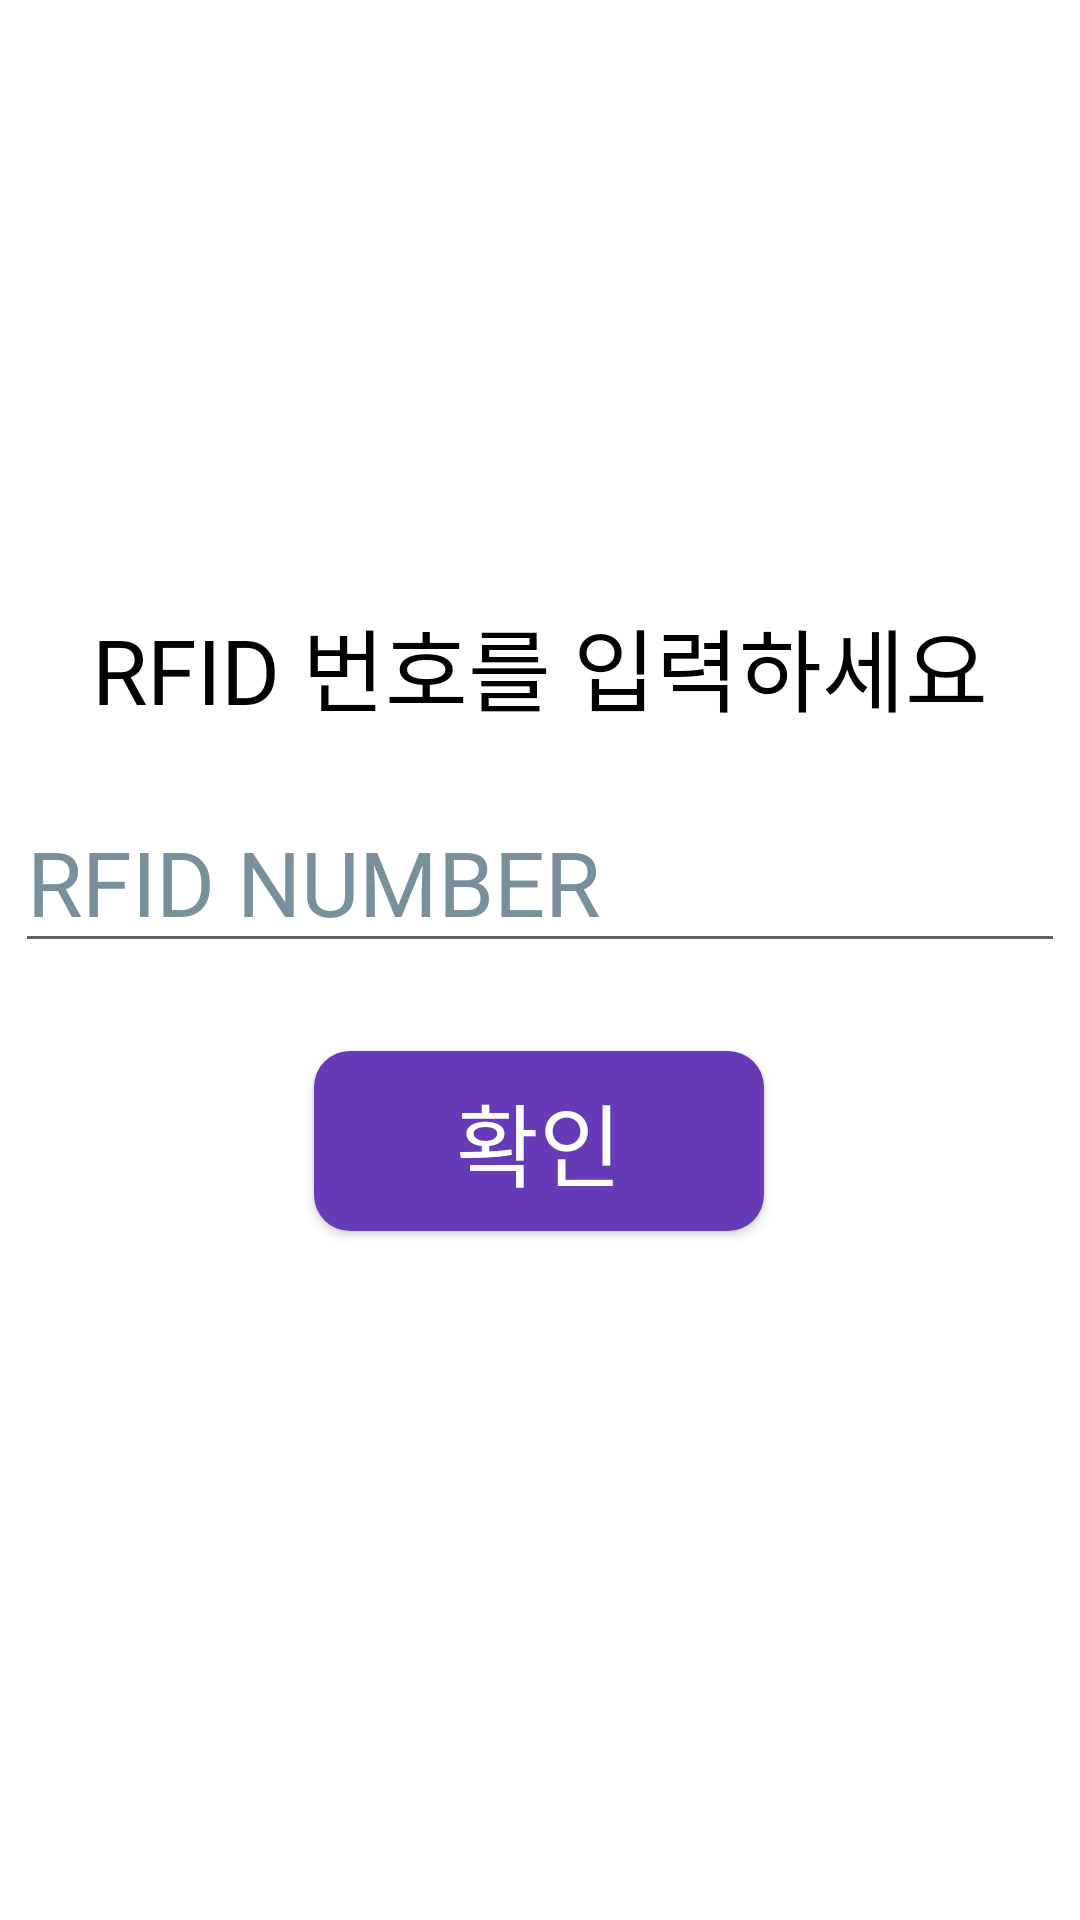

Produce the Android XML layout that renders to this screen, including the resource entries it uses.
<!-- AndroidManifest.xml: application theme Theme.Tablet_dispenser -->
<!-- res/layout/activity_rfidinput.xml -->
<?xml version="1.0" encoding="utf-8"?>
<androidx.constraintlayout.widget.ConstraintLayout xmlns:android="http://schemas.android.com/apk/res/android"
    xmlns:app="http://schemas.android.com/apk/res-auto"
    xmlns:tools="http://schemas.android.com/tools"
    android:layout_width="match_parent"
    android:layout_height="match_parent"
    tools:context=".RfidinputActivity">

    <EditText
        android:id="@+id/et_num"
        android:layout_width="wrap_content"
        android:layout_height="wrap_content"
        android:layout_marginBottom="300dp"
        android:autofillHints=""
        android:ems="10"
        android:fontFamily="@font/pretendard_bold"
        android:hint="@string/rfid_number"
        android:inputType="textPersonName"
        android:textColorHint="#78909C"
        android:textSize="30sp"
        app:layout_constraintBottom_toBottomOf="parent"
        app:layout_constraintEnd_toEndOf="parent"
        app:layout_constraintHorizontal_bias="0.49"
        app:layout_constraintStart_toStartOf="parent"
        app:layout_constraintTop_toBottomOf="@+id/textView"
        app:layout_constraintVertical_bias="0.513" />

    <TextView
        android:id="@+id/textView"
        android:layout_width="wrap_content"
        android:layout_height="wrap_content"
        android:layout_marginTop="200dp"
        android:fontFamily="@font/pretendard_bold"
        android:text="@string/rfid"
        android:textColor="#000000"
        android:textSize="30sp"
        app:layout_constraintEnd_toEndOf="parent"
        app:layout_constraintStart_toStartOf="parent"
        app:layout_constraintTop_toTopOf="parent" />

    <android.widget.Button
        android:id="@+id/btn_enter"
        android:layout_width="150dp"
        android:layout_height="60dp"
        android:layout_marginBottom="200dp"
        android:background="@drawable/btn_round_edge"
        android:fontFamily="@font/pretendard_bold"
        android:text="확인"
        android:textColor="#FFFFFF"
        android:textSize="30sp"
        app:layout_constraintBottom_toBottomOf="parent"
        app:layout_constraintEnd_toEndOf="parent"
        app:layout_constraintHorizontal_bias="0.498"
        app:layout_constraintStart_toStartOf="parent"
        app:layout_constraintTop_toBottomOf="@+id/et_num"
        app:layout_constraintVertical_bias="0.495" />
</androidx.constraintlayout.widget.ConstraintLayout>
<!-- resources referenced by this layout -->
<resources>
  <!-- drawable btn_round_edge (drawable) -->
  <?xml version="1.0" encoding="utf-8"?>
  <shape xmlns:android="http://schemas.android.com/apk/res/android"
      android:padding="10dp"
      android:shape="rectangle" >
      <solid android:color="#673AB7" />
      <corners
          android:bottomLeftRadius="12dp"
          android:bottomRightRadius="12dp"
          android:topLeftRadius="12dp"
          android:topRightRadius="12dp" />
  </shape>
  <string name="rfid">RFID 번호를 입력하세요</string>
  <string name="rfid_number">RFID NUMBER</string>
  <style name="Theme.Tablet_dispenser" parent="Theme.MaterialComponents.DayNight.DarkActionBar">
          
          <item name="colorPrimary">@color/purple_500</item>
          <item name="colorPrimaryVariant">@color/purple_700</item>
          <item name="colorOnPrimary">@color/white</item>
          
          <item name="colorSecondary">@color/teal_200</item>
          <item name="colorSecondaryVariant">@color/teal_700</item>
          <item name="colorOnSecondary">@color/black</item>
          
          <item name="android:statusBarColor">?attr/colorPrimaryVariant</item>
          
      </style>
  <!-- not gathered from this repository: default colours our renderer supplied (Android Studio template values) -->
  <color name="purple_500">#FF6200EE</color>
  <color name="purple_700">#FF3700B3</color>
  <color name="teal_200">#FF03DAC5</color>
  <color name="teal_700">#FF018786</color>
  <color name="black">#FF000000</color>
  <color name="white">#FFFFFFFF</color>
</resources>
